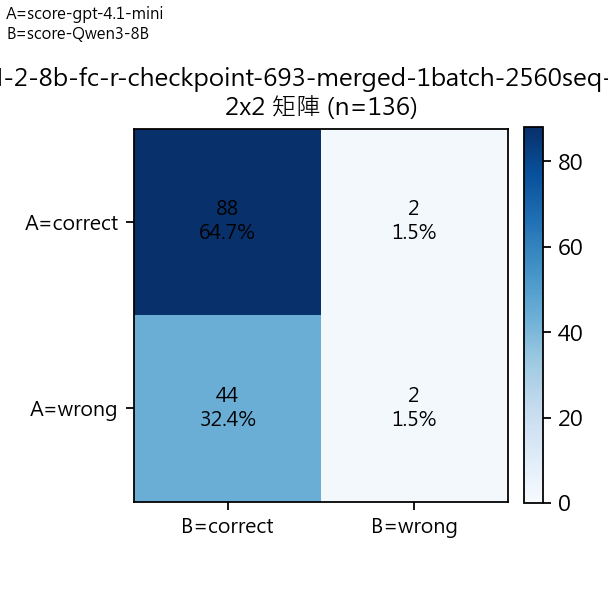

Data behind this chart, as committed beside it:
A/B Mapping, A=score-gpt-4.1-mini, B=score-Qwen3-8B
A\B, correct, wrong, Row Total
correct, 88, 2, 90
wrong, 44, 2, 46
Col Total, 132, 4, 136
